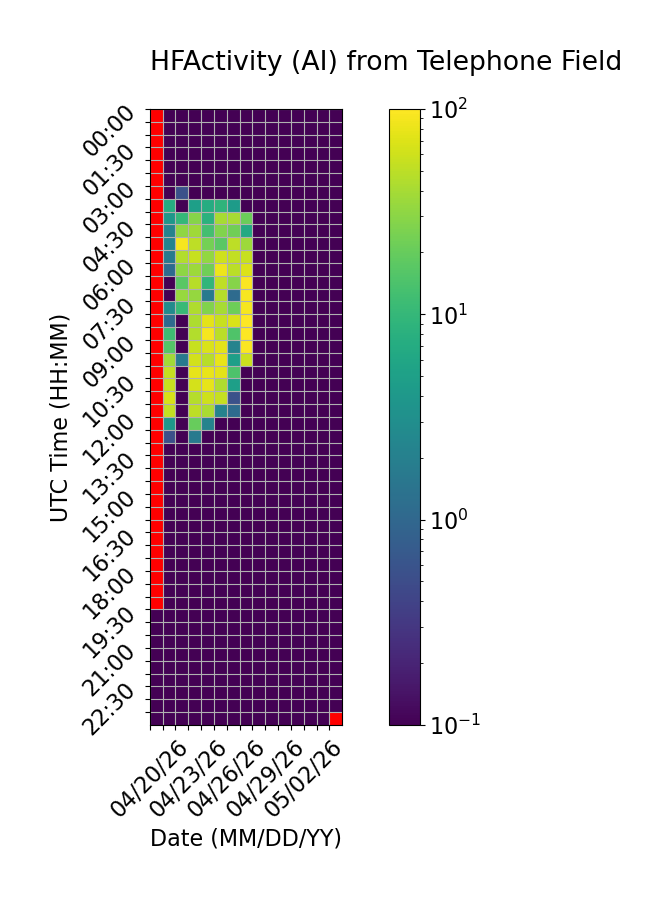

Source data for this figure (header and first rows):
Time (UTC), 04/20/26, 04/21/26, 04/22/26, 04/23/26, 04/24/26, 04/25/26, 04/26/26, 04/27/26, 04/28/26, 04/29/26, 04/30/26, 05/01/26, 05/02/26, 05/03/26, 05/04/26
00:00, , 0.0, 0.0, 0.0, 0.0, 0.0, 0.0, 0.0, 0.0, 0.0, 0.0, 0.0, 0.0, 0.0, 0.0
00:30, , 0.0, 0.0, 0.0, 0.0, 0.0, 0.0, 0.0, 0.0, 0.0, 0.0, 0.0, 0.0, 0.0, 0.0
01:00, , 0.0, 0.0, 0.0, 0.0, 0.0, 0.0, 0.0, 0.0, 0.0, 0.0, 0.0, 0.0, 0.0, 0.0
01:30, , 0.0, 0.0, 0.0, 0.0, 0.0, 0.0, 0.0, 0.0, 0.0, 0.0, 0.0, 0.0, 0.0, 0.0
02:00, , 0.0, 0.0, 0.0, 0.0, 0.0, 0.0, 0.0, 0.0, 0.0, 0.0, 0.0, 0.0, 0.0, 0.0
02:30, , 0.0, 0.0, 0.0, 0.0, 0.0, 0.0, 0.0, 0.0, 0.0, 0.0, 0.0, 0.0, 0.0, 0.0
03:00, , 0.0, 0.5556, 0.0, 0.0, 0.0, 0.0, 0.0, 0.0, 0.0, 0.0, 0.0, 0.0, 0.0, 0.0
03:30, , 7.222, 0.0, 5.0, 7.222, 8.889, 4.444, 0.0, 0.0, 0.0, 0.0, 0.0, 0.0, 0.0, 0.0
04:00, , 3.889, 10.0, 28.33, 8.333, 40.56, 40.0, 21.11, 0.0, 0.0, 0.0, 0.0, 0.0, 0.0, 0.0
04:30, , 2.222, 31.67, 37.78, 12.78, 27.22, 22.22, 6.667, 0.0, 0.0, 0.0, 0.0, 0.0, 0.0, 0.0
05:00, , 2.222, 92.22, 50.0, 23.89, 17.22, 50.56, 36.67, 0.0, 0.0, 0.0, 0.0, 0.0, 0.0, 0.0
05:30, , 1.667, 45.56, 55.56, 32.22, 60.0, 53.33, 55.56, 0.0, 0.0, 0.0, 0.0, 0.0, 0.0, 0.0
06:00, , 1.111, 31.11, 36.11, 22.22, 83.33, 49.44, 68.89, 0.0, 0.0, 0.0, 0.0, 0.0, 0.0, 0.0
06:30, , 0.0, 17.22, 47.78, 9.444, 51.67, 28.33, 96.11, 0.0, 0.0, 0.0, 0.0, 0.0, 0.0, 0.0
07:00, , 0.0, 34.44, 33.33, 1.667, 46.67, 1.111, 94.44, 0.0, 0.0, 0.0, 0.0, 0.0, 0.0, 0.0
07:30, , 2.778, 10.56, 43.33, 27.22, 40.56, 21.67, 91.67, 0.0, 0.0, 0.0, 0.0, 0.0, 0.0, 0.0
08:00, , 1.111, 0.0, 42.22, 76.11, 56.67, 68.33, 99.44, 0.0, 0.0, 0.0, 0.0, 0.0, 0.0, 0.0
08:30, , 11.67, 0.0, 45.0, 91.67, 48.33, 15.0, 99.44, 0.0, 0.0, 0.0, 0.0, 0.0, 0.0, 0.0
09:00, , 15.56, 0.0, 56.11, 68.33, 75.56, 2.222, 97.22, 0.0, 0.0, 0.0, 0.0, 0.0, 0.0, 0.0
09:30, , 38.89, 1.667, 62.78, 47.22, 80.0, 5.0, 57.22, 0.0, 0.0, 0.0, 0.0, 0.0, 0.0, 0.0
10:00, , 54.44, 0.0, 76.67, 80.0, 75.0, 14.44, 0.0, 0.0, 0.0, 0.0, 0.0, 0.0, 0.0, 0.0
10:30, , 56.11, 0.0, 63.33, 78.33, 44.44, 5.0, 0.0, 0.0, 0.0, 0.0, 0.0, 0.0, 0.0, 0.0
11:00, , 65.0, 0.0, 46.11, 58.33, 54.44, 0.5556, 0.0, 0.0, 0.0, 0.0, 0.0, 0.0, 0.0, 0.0
11:30, , 52.78, 0.0, 50.56, 41.67, 2.222, 1.111, 0.0, 0.0, 0.0, 0.0, 0.0, 0.0, 0.0, 0.0
12:00, , 3.889, 0.0, 20.0, 2.222, 0.0, 0.0, 0.0, 0.0, 0.0, 0.0, 0.0, 0.0, 0.0, 0.0
12:30, , 0.5556, 0.0, 1.667, 0.0, 0.0, 0.0, 0.0, 0.0, 0.0, 0.0, 0.0, 0.0, 0.0, 0.0
13:00, , 0.0, 0.0, 0.0, 0.0, 0.0, 0.0, 0.0, 0.0, 0.0, 0.0, 0.0, 0.0, 0.0, 0.0
13:30, , 0.0, 0.0, 0.0, 0.0, 0.0, 0.0, 0.0, 0.0, 0.0, 0.0, 0.0, 0.0, 0.0, 0.0
14:00, , 0.0, 0.0, 0.0, 0.0, 0.0, 0.0, 0.0, 0.0, 0.0, 0.0, 0.0, 0.0, 0.0, 0.0
14:30, , 0.0, 0.0, 0.0, 0.0, 0.0, 0.0, 0.0, 0.0, 0.0, 0.0, 0.0, 0.0, 0.0, 0.0
15:00, , 0.0, 0.0, 0.0, 0.0, 0.0, 0.0, 0.0, 0.0, 0.0, 0.0, 0.0, 0.0, 0.0, 0.0
15:30, , 0.0, 0.0, 0.0, 0.0, 0.0, 0.0, 0.0, 0.0, 0.0, 0.0, 0.0, 0.0, 0.0, 0.0
16:00, , 0.0, 0.0, 0.0, 0.0, 0.0, 0.0, 0.0, 0.0, 0.0, 0.0, 0.0, 0.0, 0.0, 0.0
16:30, , 0.0, 0.0, 0.0, 0.0, 0.0, 0.0, 0.0, 0.0, 0.0, 0.0, 0.0, 0.0, 0.0, 0.0
17:00, , 0.0, 0.0, 0.0, 0.0, 0.0, 0.0, 0.0, 0.0, 0.0, 0.0, 0.0, 0.0, 0.0, 0.0
17:30, , 0.0, 0.0, 0.0, 0.0, 0.0, 0.0, 0.0, 0.0, 0.0, 0.0, 0.0, 0.0, 0.0, 0.0
18:00, , 0.0, 0.0, 0.0, 0.0, 0.0, 0.0, 0.0, 0.0, 0.0, 0.0, 0.0, 0.0, 0.0, 0.0
18:30, , 0.0, 0.0, 0.0, 0.0, 0.0, 0.0, 0.0, 0.0, 0.0, 0.0, 0.0, 0.0, 0.0, 0.0
19:00, , 0.0, 0.0, 0.0, 0.0, 0.0, 0.0, 0.0, 0.0, 0.0, 0.0, 0.0, 0.0, 0.0, 0.0
19:30, 0.0, 0.0, 0.0, 0.0, 0.0, 0.0, 0.0, 0.0, 0.0, 0.0, 0.0, 0.0, 0.0, 0.0, 0.0
20:00, 0.0, 0.0, 0.0, 0.0, 0.0, 0.0, 0.0, 0.0, 0.0, 0.0, 0.0, 0.0, 0.0, 0.0, 0.0
20:30, 0.0, 0.0, 0.0, 0.0, 0.0, 0.0, 0.0, 0.0, 0.0, 0.0, 0.0, 0.0, 0.0, 0.0, 0.0
21:00, 0.0, 0.0, 0.0, 0.0, 0.0, 0.0, 0.0, 0.0, 0.0, 0.0, 0.0, 0.0, 0.0, 0.0, 0.0
21:30, 0.0, 0.0, 0.0, 0.0, 0.0, 0.0, 0.0, 0.0, 0.0, 0.0, 0.0, 0.0, 0.0, 0.0, 0.0
22:00, 0.0, 0.0, 0.0, 0.0, 0.0, 0.0, 0.0, 0.0, 0.0, 0.0, 0.0, 0.0, 0.0, 0.0, 0.0
22:30, 0.0, 0.0, 0.0, 0.0, 0.0, 0.0, 0.0, 0.0, 0.0, 0.0, 0.0, 0.0, 0.0, 0.0, 0.0
23:00, 0.0, 0.0, 0.0, 0.0, 0.0, 0.0, 0.0, 0.0, 0.0, 0.0, 0.0, 0.0, 0.0, 0.0, 0.0
23:30, 0.0, 0.0, 0.0, 0.0, 0.0, 0.0, 0.0, 0.0, 0.0, 0.0, 0.0, 0.0, 0.0, 0.0, 
